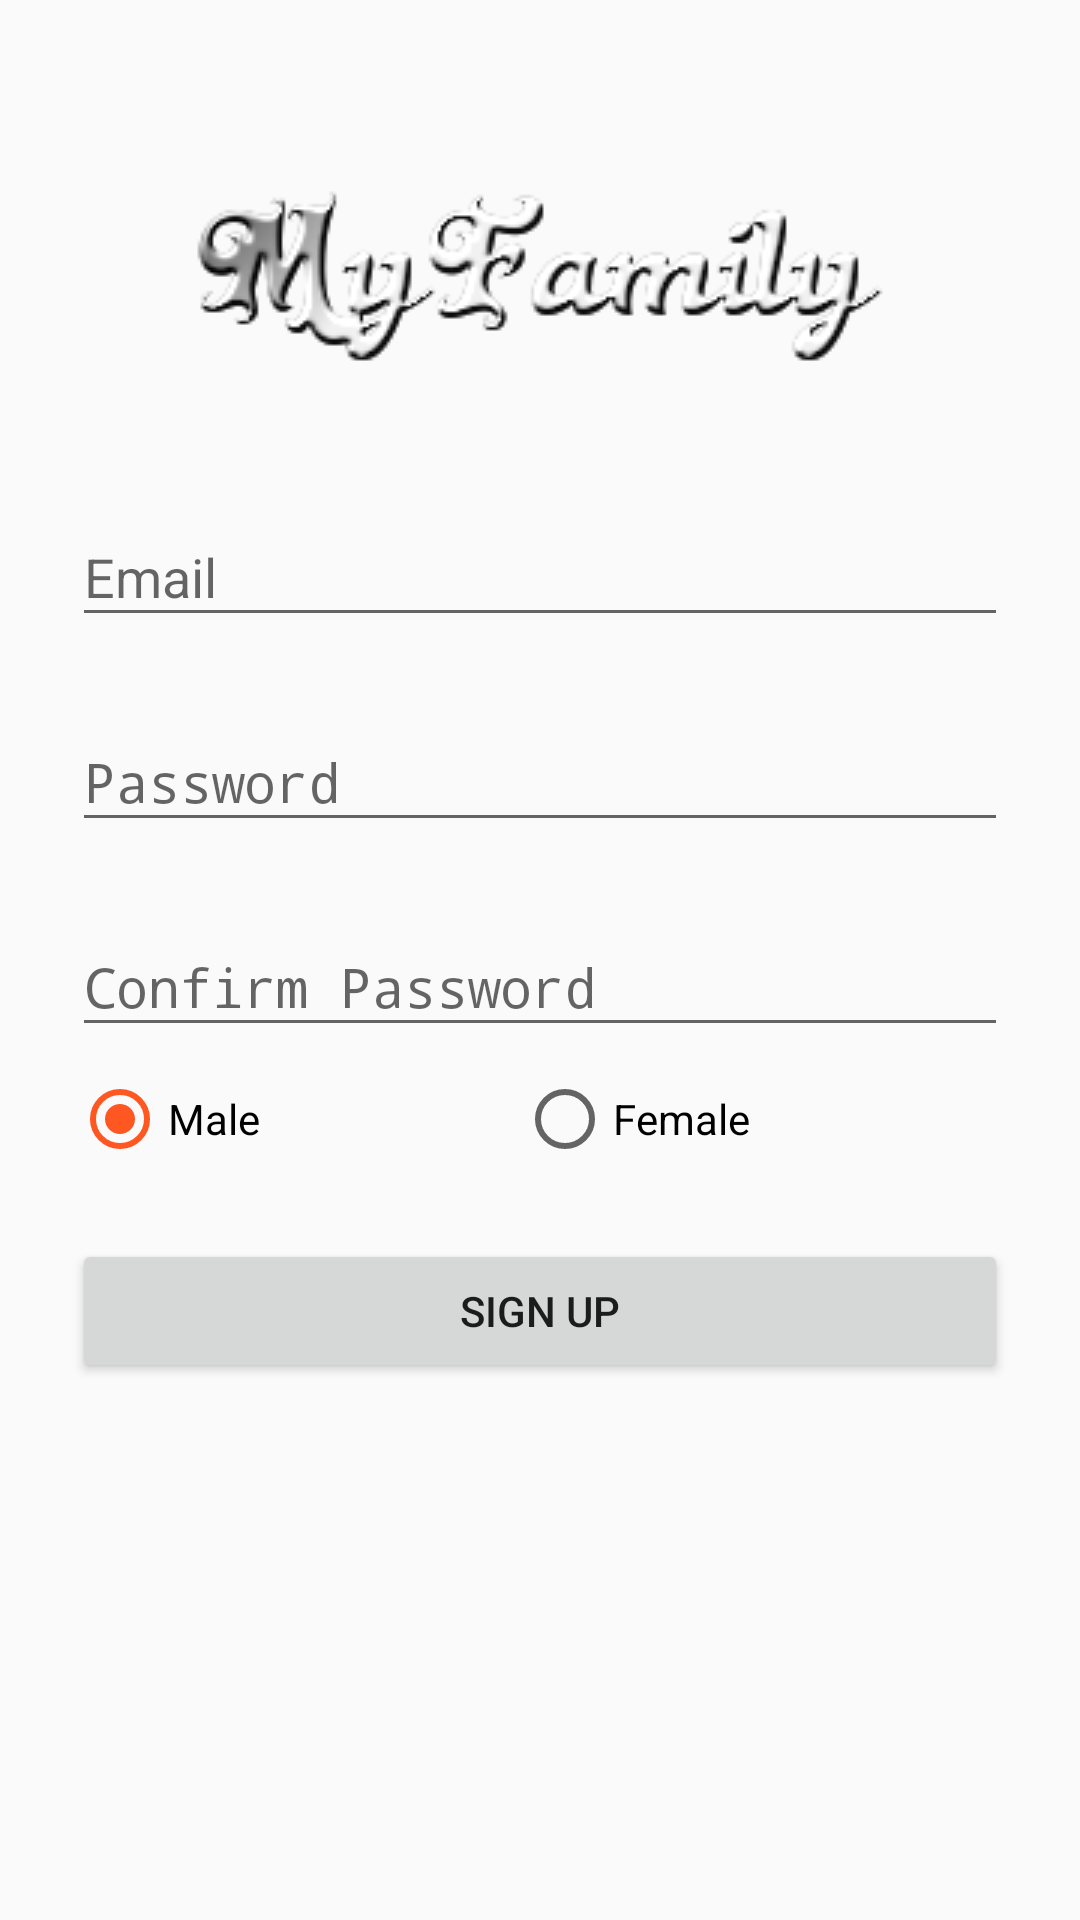

This screen was rendered from an Android layout file. Write that file and the resources it references.
<!-- AndroidManifest.xml: application theme AppTheme -->
<!-- res/layout/activity_signup.xml -->
<?xml version="1.0" encoding="utf-8"?>
<ScrollView xmlns:android="http://schemas.android.com/apk/res/android"
    android:layout_width="fill_parent"
    android:layout_height="fill_parent"
    android:fitsSystemWindows="true">

    <LinearLayout
        android:layout_width="match_parent"
        android:layout_height="wrap_content"
        android:orientation="vertical"
        android:paddingLeft="24dp"
        android:paddingRight="24dp"
        android:paddingTop="56dp">

        <ImageView
            android:layout_width="wrap_content"
            android:layout_height="72dp"
            android:layout_gravity="center_horizontal"
            android:layout_marginBottom="24dp"
            android:src="@drawable/logo2" />

        
        <android.support.design.widget.TextInputLayout
            android:layout_width="match_parent"
            android:layout_height="wrap_content"
            android:layout_marginBottom="8dp"
            android:layout_marginTop="8dp">

            <EditText
                android:id="@+id/input_email"
                android:layout_width="match_parent"
                android:layout_height="wrap_content"
                android:hint="Email"
                android:inputType="textEmailAddress" />
        </android.support.design.widget.TextInputLayout>

        
        <android.support.design.widget.TextInputLayout
            android:layout_width="match_parent"
            android:layout_height="wrap_content"
            android:layout_marginBottom="8dp"
            android:layout_marginTop="8dp">

            <EditText
                android:id="@+id/input_password"
                android:layout_width="match_parent"
                android:layout_height="wrap_content"
                android:hint="Password"
                android:inputType="textPassword" />
        </android.support.design.widget.TextInputLayout>

        <android.support.design.widget.TextInputLayout
            android:layout_width="match_parent"
            android:layout_height="wrap_content"
            android:layout_marginBottom="8dp"
            android:layout_marginTop="8dp">

            <EditText
                android:id="@+id/input_confirm_password"
                android:layout_width="match_parent"
                android:layout_height="wrap_content"
                android:hint="Confirm Password"
                android:inputType="textPassword" />
        </android.support.design.widget.TextInputLayout>

        <RadioGroup
            android:weightSum="1.0"
            android:orientation="horizontal"
            android:layout_width="match_parent"
            android:layout_height="wrap_content">

            <RadioButton
                android:layout_weight="0.5"
                android:checked="true"
                android:layout_width="wrap_content"
                android:layout_height="wrap_content"
                android:text="Male" />

            <RadioButton
                android:checked="false"
                android:layout_weight="0.5"
                android:layout_width="wrap_content"
                android:layout_height="wrap_content"
                android:text="Female" />
        </RadioGroup>

        <android.support.v7.widget.AppCompatButton
            android:id="@+id/btn_signup"
            android:layout_width="fill_parent"
            android:layout_height="wrap_content"
            android:layout_marginBottom="24dp"
            android:layout_marginTop="24dp"
            android:padding="12dp"
            android:text="Sign Up" />

    </LinearLayout>
</ScrollView>
<!-- resources referenced by this layout -->
<resources>
  <!-- drawable logo2: png bitmap (drawable, 13193 bytes) -->
  <style name="AppTheme" parent="Theme.AppCompat.Light.DarkActionBar">
          <item name="colorPrimary">@color/primary</item>
          <item name="colorPrimaryDark">@color/primary_dark</item>
          <item name="colorAccent">@color/accent</item>
  
      </style>
  <color name="primary">#009688</color>
  <color name="primary_dark">#00796B</color>
  <color name="accent">#FF5722</color>
</resources>
